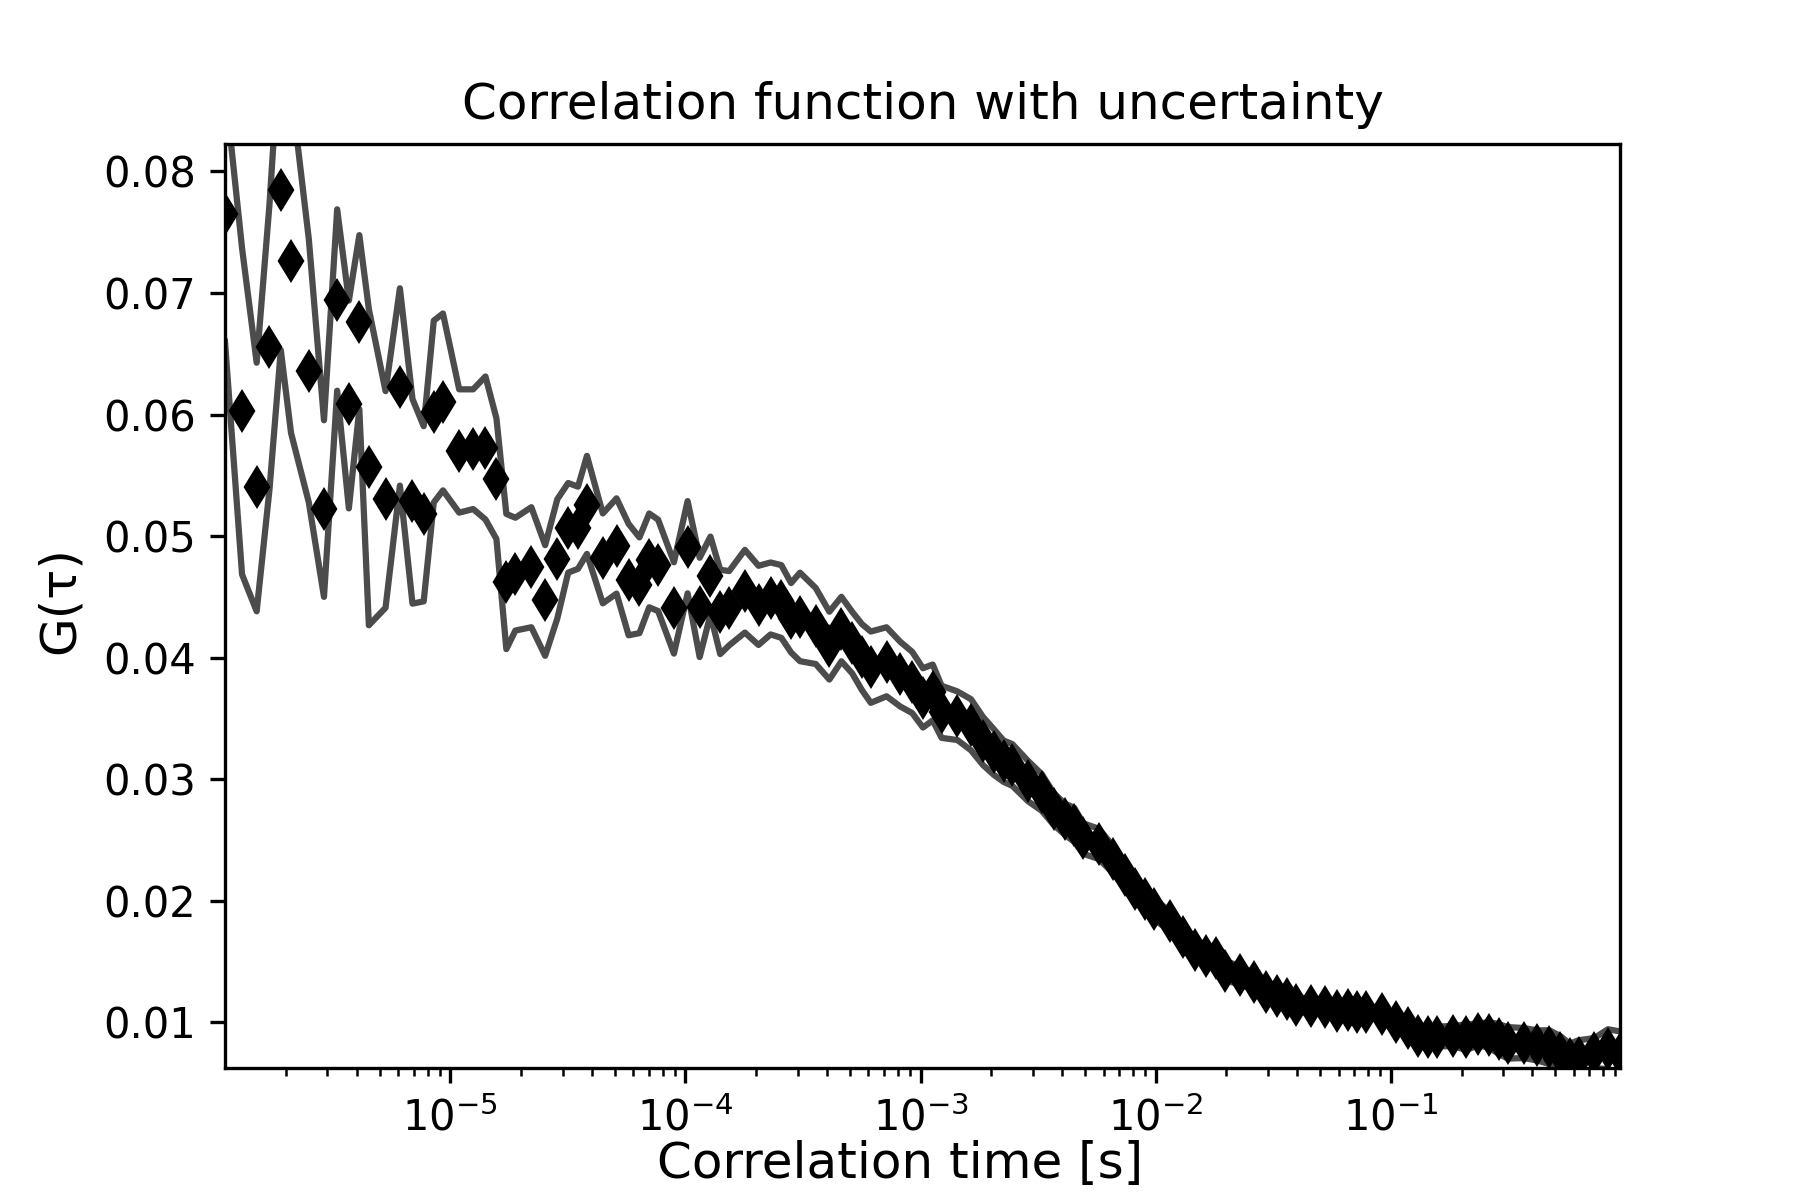

The data file committed next to this chart (first rows):
1.1000308008624241e-06, 0.07649253181847504, 65045.525786429935, 0.010495652980784977
1.3000364010192286e-06, 0.06026, 65046, 0.01342
1.5000420011760328e-06, 0.05404, 60, 0.01023
1.7000476013328374e-06, 0.06553, 0.0, 0.01173
1.9000532014896418e-06, 0.07847, 0.0, 0.01317
2.1000588016464458e-06, 0.07266, 0.0, 0.01417
2.500070001960055e-06, 0.06359, 0.0, 0.01083
2.900081202273664e-06, 0.05226, 0.0, 0.007265
3.3000924025872726e-06, 0.06942, 0.0, 0.007461
3.700103602900881e-06, 0.06083, 0.0, 0.008549
4.10011480321449e-06, 0.0676, 0.0, 0.007157
4.500126003528099e-06, 0.05567, 0.0, 0.01301
5.300148404155316e-06, 0.05302, 0.0, 0.008911
6.100170804782534e-06, 0.06227, 0.0, 0.008118
6.900193205409751e-06, 0.05286, 0.0, 0.00842
7.70021560603697e-06, 0.05183, 0.0, 0.007205
8.500238006664185e-06, 0.06025, 0.0, 0.007481
9.300260407291404e-06, 0.06104, 0.0, 0.007276
1.0900305208545839e-05, 0.057, 0.0, 0.005073
1.2500350009800274e-05, 0.05715, 0.0, 0.004924
1.410039481105471e-05, 0.05725, 0.0, 0.005883
1.5700439612309143e-05, 0.05472, 0.0, 0.004964
1.730048441356358e-05, 0.04626, 0.0, 0.005561
1.8900529214818014e-05, 0.04687, 0.0, 0.00464
2.2100618817326884e-05, 0.04744, 0.0, 0.004938
2.5300708419835758e-05, 0.0447, 0.0, 0.004551
2.8500798022344625e-05, 0.04813, 0.0, 0.004906
3.17008876248535e-05, 0.05068, 0.0, 0.003686
3.490097722736236e-05, 0.05068, 0.0, 0.003379
3.8101066829871234e-05, 0.05257, 0.0, 0.004035
4.4501246034888975e-05, 0.04816, 0.0, 0.003696
5.0901425239906716e-05, 0.04918, 0.0, 0.003919
5.730160444492446e-05, 0.04642, 0.0, 0.004582
6.37017836499422e-05, 0.04595, 0.0, 0.003938
7.010196285495993e-05, 0.048, 0.0, 0.00386
7.650214205997768e-05, 0.04759, 0.0, 0.00376
8.930250047001316e-05, 0.04409, 0.0, 0.003758
0.0001021, 0.04909, 0.0, 0.003796
0.0001149, 0.04413, 0.0, 0.004085
0.0001277, 0.04674, 0.0, 0.003213
0.0001405, 0.04376, 0.0, 0.00347
0.0001533, 0.04406, 0.0, 0.003056
0.0001789, 0.04546, 0.0, 0.003402
0.0002045, 0.0443, 0.0, 0.003257
0.0002301, 0.04487, 0.0, 0.00296
0.0002557, 0.04462, 0.0, 0.002992
0.0002813, 0.04328, 0.0, 0.002854
0.0003069, 0.04335, 0.0, 0.003643
0.0003581, 0.0426, 0.0, 0.003125
0.0004093, 0.04099, 0.0, 0.002791
0.0004605, 0.04235, 0.0, 0.002654
0.0005117, 0.04124, 0.0, 0.002531
0.0005629, 0.04004, 0.0, 0.002718
0.0006141, 0.03921, 0.0, 0.002933
0.0007165, 0.03966, 0.0, 0.002839
0.0008189, 0.03865, 0.0, 0.002664
0.0009213, 0.03795, 0.0, 0.002518
0.001024, 0.03669, 0.0, 0.002439
0.001126, 0.03714, 0.0, 0.002296
0.001229, 0.03554, 0.0, 0.002145
0.001433, 0.03522, 0.0, 0.001999
... 56 more rows
